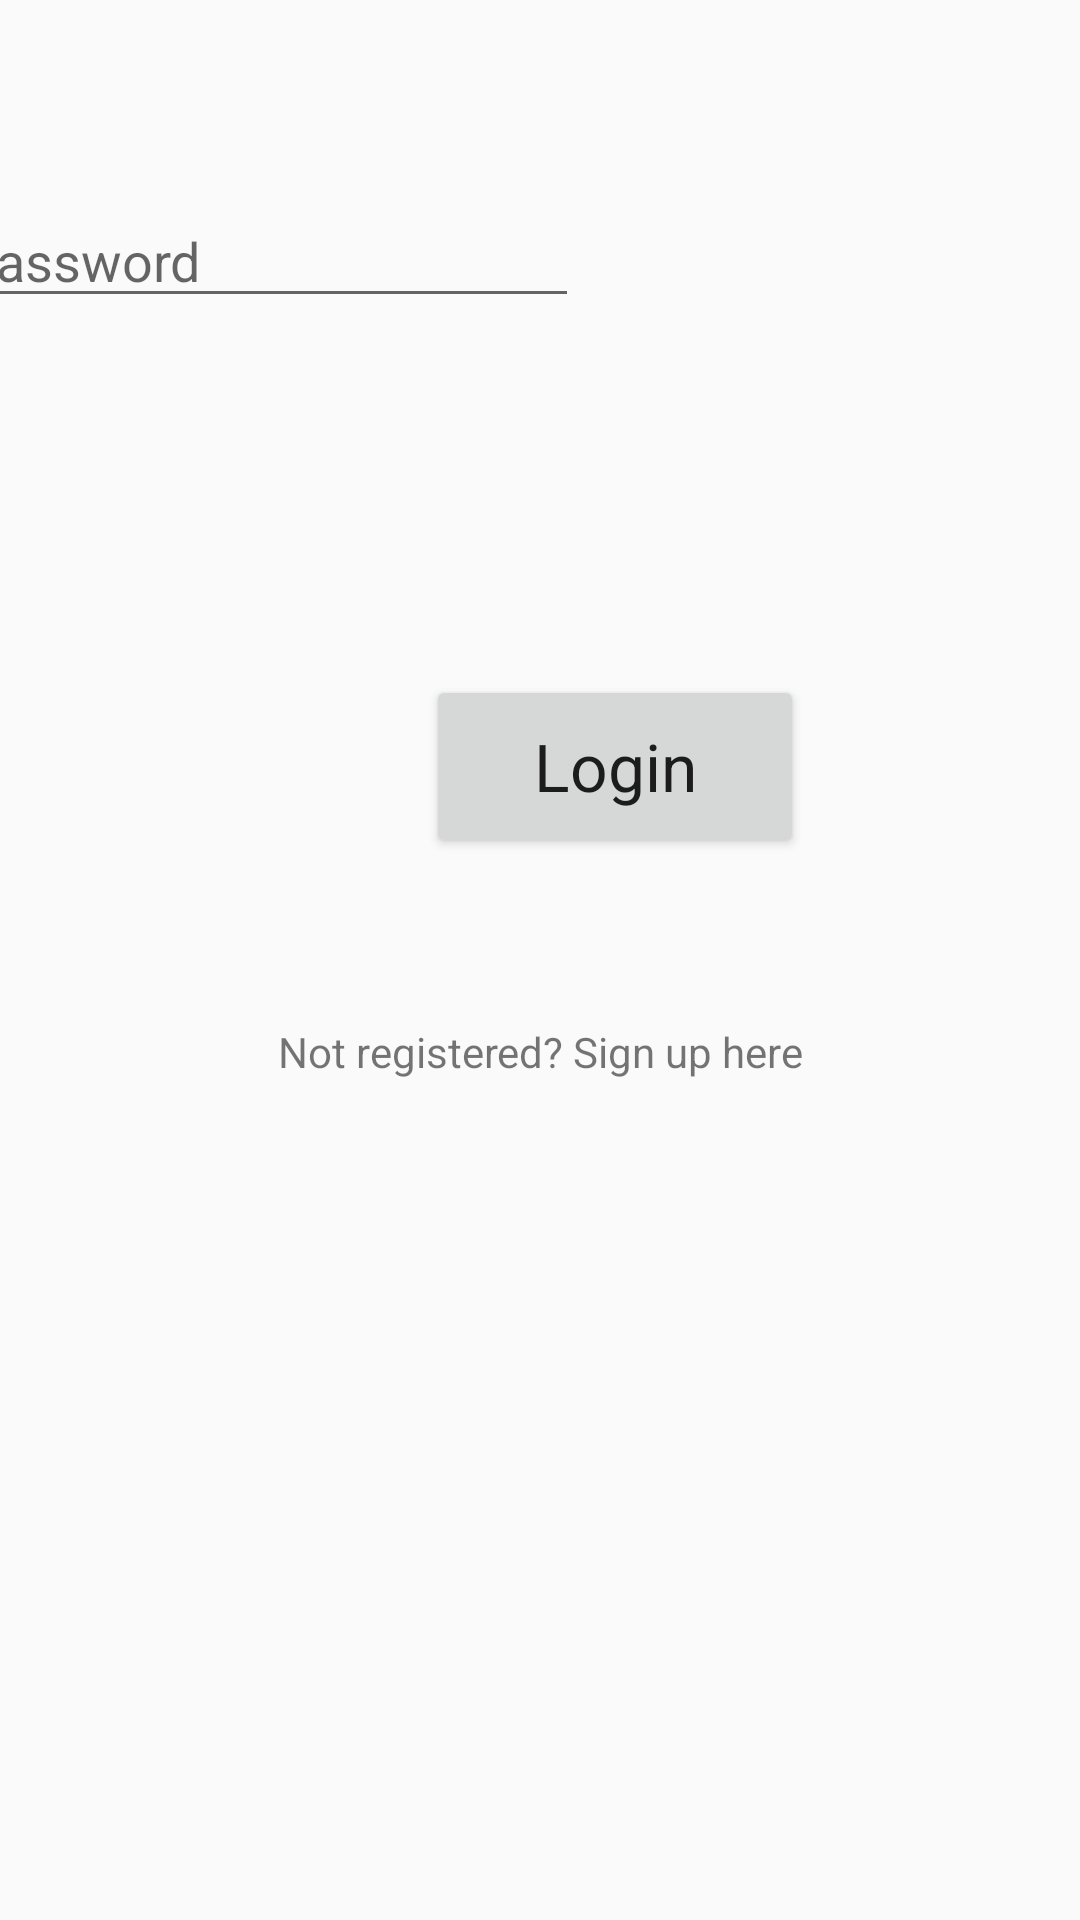

Here is an Android app screen rendered from its layout file. Give the layout XML and the strings, colors and styles it references.
<!-- AndroidManifest.xml: application theme AppTheme -->
<!-- res/layout/activity_login.xml -->
<?xml version="1.0" encoding="utf-8"?>
<androidx.constraintlayout.widget.ConstraintLayout xmlns:android="http://schemas.android.com/apk/res/android"
    xmlns:app="http://schemas.android.com/apk/res-auto"
    xmlns:tools="http://schemas.android.com/tools"
    android:layout_width="match_parent"
    android:layout_height="match_parent"
    tools:context=".LoginActivity">

    <EditText
        android:id="@+id/TextEmailAddress"
        android:layout_width="wrap_content"
        android:layout_height="wrap_content"
        android:layout_marginStart="28dp"
        android:layout_marginLeft="28dp"
        android:layout_marginTop="61dp"
        android:layout_marginEnd="173dp"
        android:layout_marginRight="173dp"
        android:layout_marginBottom="625dp"
        android:ems="10"
        android:hint="Email"
        android:inputType="textEmailAddress"
        app:layout_constraintBottom_toBottomOf="parent"
        app:layout_constraintEnd_toEndOf="parent"
        app:layout_constraintHorizontal_bias="1.0"
        app:layout_constraintStart_toStartOf="parent"
        app:layout_constraintTop_toTopOf="parent"
        app:layout_constraintVertical_bias="0.0" />

    <EditText
        android:id="@+id/TextPassword"
        android:layout_width="wrap_content"
        android:layout_height="wrap_content"
        android:layout_marginStart="35dp"
        android:layout_marginLeft="28dp"
        android:layout_marginTop="45dp"
        android:layout_marginEnd="167dp"
        android:layout_marginRight="173dp"
        android:layout_marginBottom="535dp"
        android:ems="10"
        android:hint="Password"
        android:inputType="textPassword"
        app:layout_constraintBottom_toBottomOf="parent"
        app:layout_constraintEnd_toEndOf="parent"
        app:layout_constraintHorizontal_bias="1.0"
        app:layout_constraintStart_toStartOf="parent"
        app:layout_constraintTop_toBottomOf="@+id/TextEmailAddress"
        app:layout_constraintVertical_bias="0.0" />

    <Button
        android:id="@+id/buttonLogin"
        android:layout_width="126dp"
        android:layout_height="61dp"
        android:layout_marginStart="142dp"
        android:layout_marginLeft="142dp"
        android:layout_marginTop="119dp"
        android:layout_marginEnd="143dp"
        android:layout_marginRight="143dp"
        android:layout_marginBottom="100dp"
        android:text="Login"
        android:textAppearance="@style/TextAppearance.AppCompat.Large"
        app:layout_constraintBottom_toBottomOf="parent"
        app:layout_constraintEnd_toEndOf="parent"
        app:layout_constraintHorizontal_bias="0.0"
        app:layout_constraintStart_toStartOf="parent"
        app:layout_constraintTop_toBottomOf="@+id/TextPassword"
        app:layout_constraintVertical_bias="0.0" />

    <TextView
        android:id="@+id/textView"
        android:layout_width="wrap_content"
        android:layout_height="wrap_content"
        android:layout_marginStart="88dp"
        android:layout_marginLeft="88dp"
        android:layout_marginTop="56dp"
        android:layout_marginEnd="88dp"
        android:layout_marginRight="88dp"
        android:layout_marginBottom="280dp"
        android:text="Not registered? Sign up here"
        app:layout_constraintBottom_toBottomOf="parent"
        app:layout_constraintEnd_toEndOf="parent"
        app:layout_constraintStart_toStartOf="parent"
        app:layout_constraintTop_toBottomOf="@+id/buttonSign" />

</androidx.constraintlayout.widget.ConstraintLayout>
<!-- resources referenced by this layout -->
<resources>
  <style name="AppTheme" parent="Theme.MaterialComponents.Light.NoActionBar.Bridge">
          
          <item name="colorPrimary">@color/colorPrimaryDark</item>
          <item name="colorPrimaryDark">@color/colorPrimaryDark</item>
          <item name="colorAccent">@color/colorAccent</item>
          <item name="android:navigationBarColor">@color/colorPrimary</item>
          
          <item name="android:windowActivityTransitions">true</item>
          <item name="android:windowAllowEnterTransitionOverlap">true</item>
          <item name="android:windowAllowReturnTransitionOverlap">true</item>
  
      </style>
  <color name="colorPrimaryDark">#223343</color>
  <color name="colorAccent">#03DAC5</color>
  <color name="colorPrimary">@color/colorPrimaryDark</color>
</resources>
